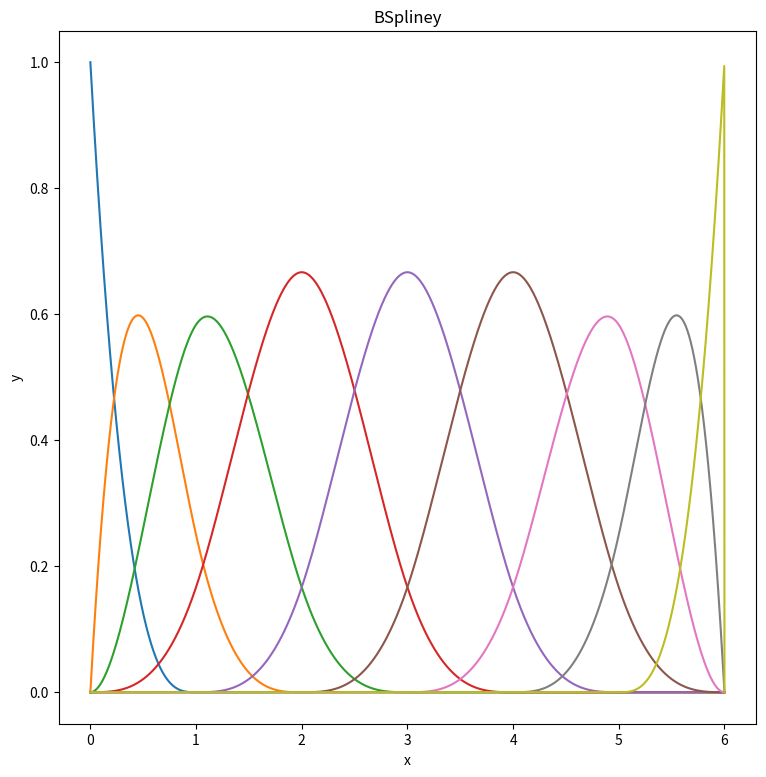

Write the Python code that produced this figure.
import numpy as np
from scipy.interpolate import BSpline
import matplotlib.pyplot as plt

def B(x, k, i, t):
   if k == 0:
      return 1.0 if t[i] <= x < t[i+1] else 0.0
   if t[i+k] == t[i]:
      c1 = 0.0
   else:
      c1 = (x - t[i])/(t[i+k] - t[i]) * B(x, k-1, i, t)
   if t[i+k+1] == t[i+1]:
      c2 = 0.0
   else:
      c2 = (t[i+k+1] - x)/(t[i+k+1] - t[i+1]) * B(x, k-1, i+1, t)
   return c1 + c2

n = 9
k = 3
t = [ 0, 0, 0, 0, 1, 2, 3, 4, 5, 6, 6, 6, 6 ]
c = [1, 1, 1, 1, 1, 1, 1, 1, 1]
spl = BSpline(t, c, k)
x = np.linspace(0, 6, 3000)

plt.figure(figsize=(9, 9))
assert (n >= k+1) and (len(c) >= n)
for i in range(n):
    b = np.zeros_like(x)
    for j in range(len(x)):
        b[j] = c[i] * B(x[j], k, i, t)
    plt.plot(x, b)

plt.title("BSpliney")
plt.xlabel("x")
plt.ylabel("y")
plt.show()
